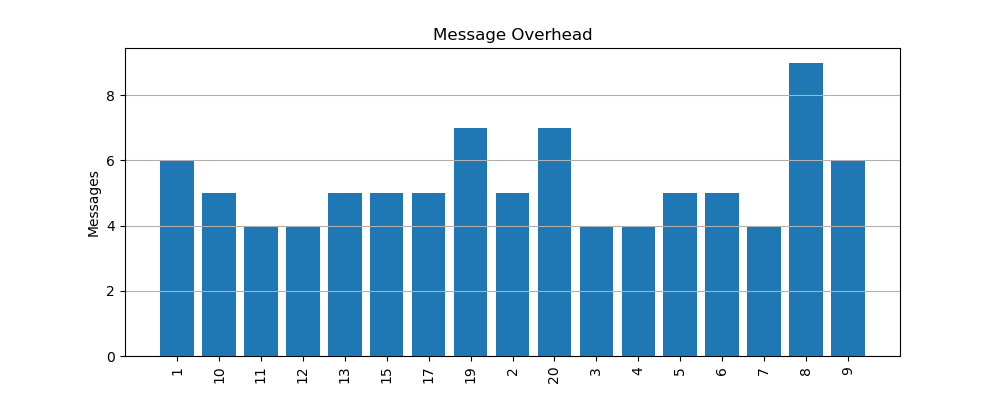

Data behind this chart, as committed beside it:
node, messages
1, 6
10, 5
11, 4
12, 4
13, 5
15, 5
17, 5
19, 7
2, 5
20, 7
3, 4
4, 4
5, 5
6, 5
7, 4
8, 9
9, 6
